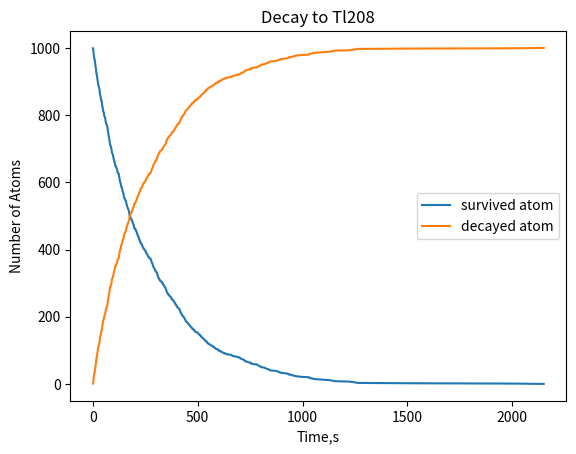

Here is the Python script that generated this plot:
#!/usr/bin/env python
# coding: utf-8

# In[1]:


import numpy as np
import matplotlib.pyplot as plt


# In[2]:


N = 1000
tau = 3.053*60

t_decay = -1/(np.log(2)/tau)*np.log(1-np.random.random(N))
t_decay = np.sort(t_decay)
decayed = np.arange(1,N+1)
survived = -decayed + N

plt.plot(t_decay,survived,label='survived atom')
plt.plot(t_decay,decayed,label='decayed atom')
plt.legend()
plt.xlabel('Time,s')
plt.ylabel('Number of Atoms')
plt.title('Decay to Tl208')
plt.savefig('DecaytoTl208_p4')
plt.show()


# In[ ]:




